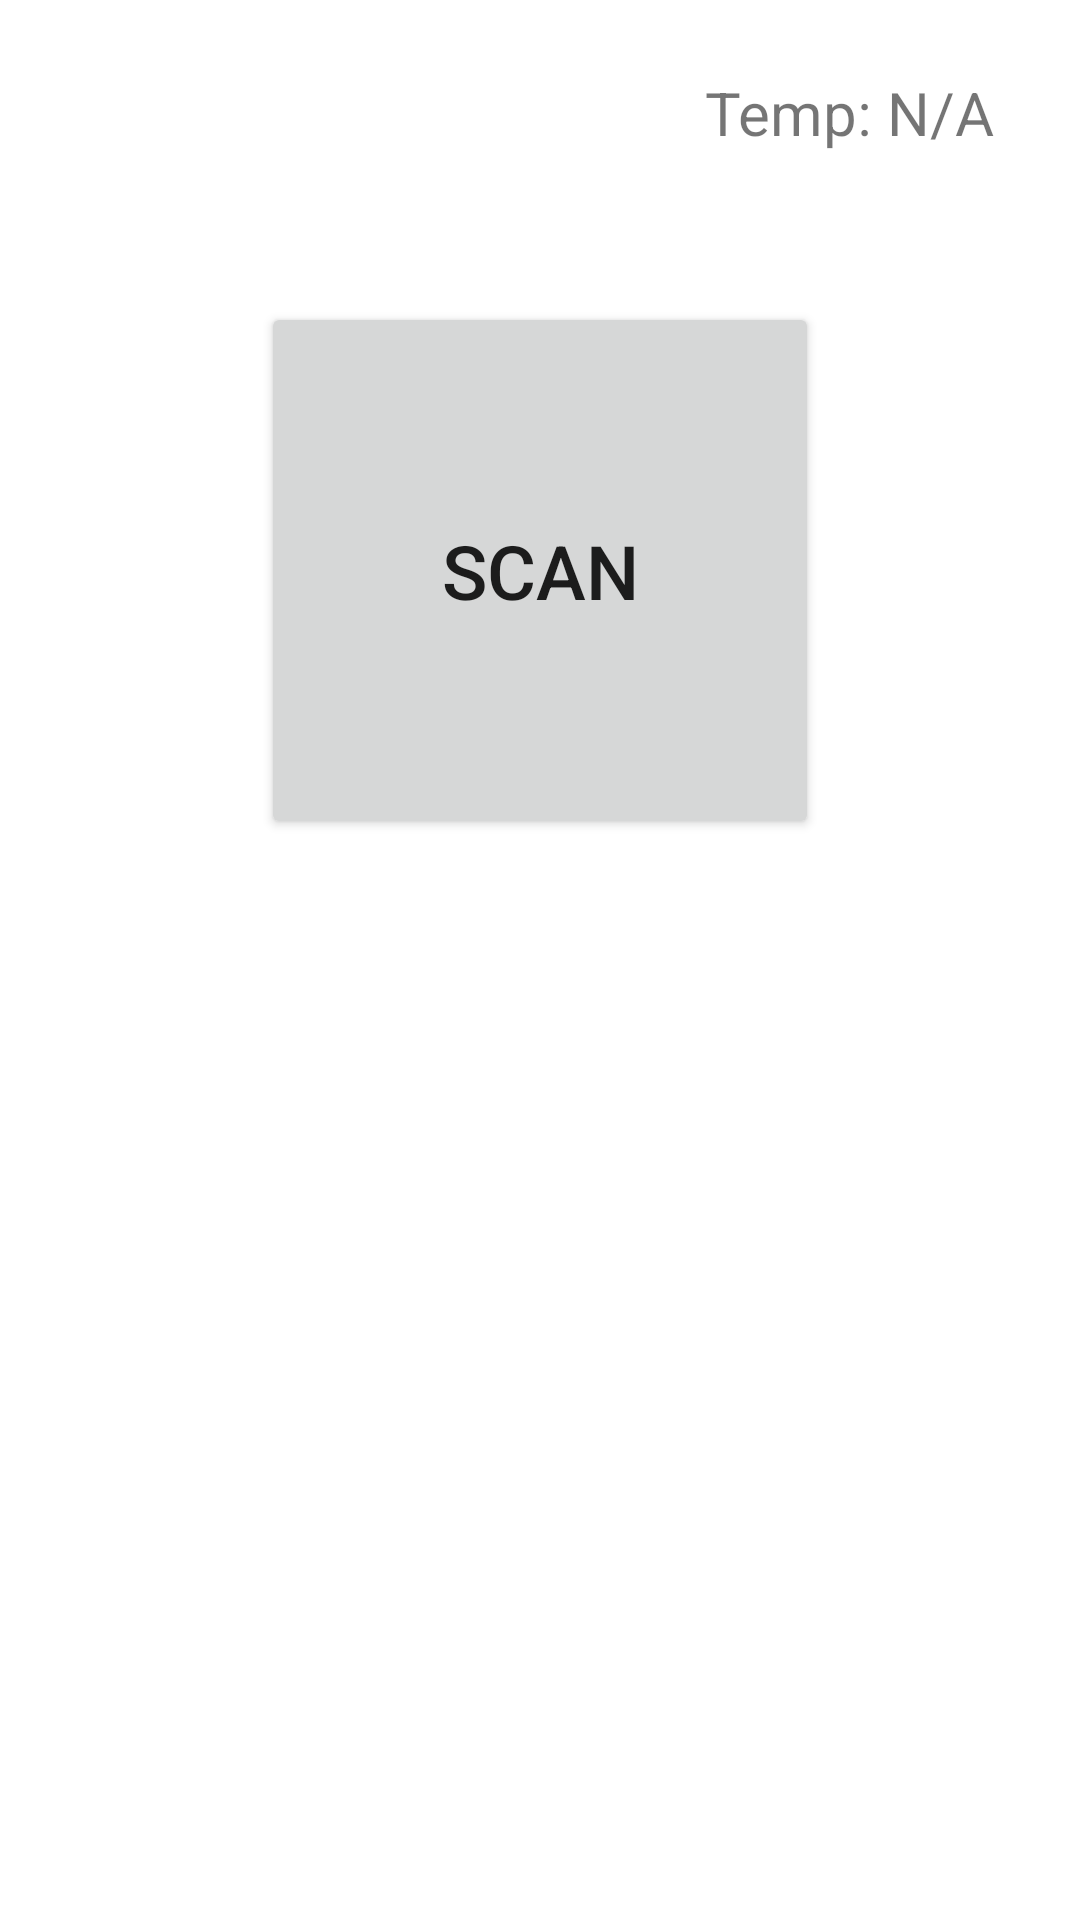

Reconstruct the res/layout file that produces this screen, plus the resources it refers to.
<!-- AndroidManifest.xml: application theme Theme.PerluDilindungi -->
<!-- res/layout/activity_qr_scanner.xml -->
<?xml version="1.0" encoding="utf-8"?>
<androidx.constraintlayout.widget.ConstraintLayout xmlns:android="http://schemas.android.com/apk/res/android"
    xmlns:app="http://schemas.android.com/apk/res-auto"
    xmlns:tools="http://schemas.android.com/tools"
    android:layout_width="match_parent"
    android:layout_height="match_parent"
    tools:context=".qr_scanner.QrScanner">

    <ImageView
        android:id="@+id/statusImage"
        android:layout_width="124dp"
        android:layout_height="114dp"
        app:layout_constraintBottom_toBottomOf="parent"
        app:layout_constraintEnd_toEndOf="parent"
        app:layout_constraintHorizontal_bias="0.498"
        app:layout_constraintStart_toStartOf="parent"
        app:layout_constraintTop_toBottomOf="@+id/scanButton"
        app:layout_constraintVertical_bias="0.212" />

    <TextView
        android:id="@+id/temperatureText"
        android:layout_width="101dp"
        android:layout_height="29dp"
        android:layout_marginTop="24dp"
        android:layout_marginEnd="24dp"
        android:text="Temp: N/A"
        android:textSize="20dp"
        app:layout_constraintEnd_toEndOf="parent"
        app:layout_constraintTop_toTopOf="parent" />

    <Button
        android:id="@+id/scanButton"
        android:layout_width="186dp"
        android:layout_height="179dp"
        android:layout_marginBottom="32dp"
        android:text="Scan"
        android:textSize="25dp"
        app:layout_constraintBottom_toBottomOf="parent"
        app:layout_constraintEnd_toEndOf="parent"
        app:layout_constraintStart_toStartOf="parent"
        app:layout_constraintTop_toTopOf="parent"
        app:layout_constraintVertical_bias="0.235" />

    <TextView
        android:id="@+id/output"
        android:layout_width="222dp"
        android:layout_height="37dp"
        android:layout_marginBottom="32dp"
        android:gravity="center_horizontal"
        android:textSize="25dp"
        app:layout_constraintBottom_toBottomOf="parent"
        app:layout_constraintEnd_toEndOf="parent"
        app:layout_constraintStart_toStartOf="parent"
        app:layout_constraintTop_toBottomOf="@+id/statusImage"
        app:layout_constraintVertical_bias="0.156" />

    <TextView
        android:id="@+id/reasonText"
        android:layout_width="111dp"
        android:layout_height="61dp"
        android:gravity="center_horizontal"
        android:textSize="20dp"
        app:layout_constraintBottom_toBottomOf="parent"
        app:layout_constraintEnd_toEndOf="parent"
        app:layout_constraintStart_toStartOf="parent"
        app:layout_constraintTop_toBottomOf="@+id/output"
        app:layout_constraintVertical_bias="0.083" />

</androidx.constraintlayout.widget.ConstraintLayout>
<!-- resources referenced by this layout -->
<resources>
  <style name="Theme.PerluDilindungi" parent="Theme.MaterialComponents.DayNight.DarkActionBar">
          
          <item name="colorPrimary">@color/sky_blue</item>
          <item name="colorPrimaryVariant">@color/purple_700</item>
          <item name="colorOnPrimary">@color/white</item>
          
          <item name="colorSecondary">@color/teal_200</item>
          <item name="colorSecondaryVariant">@color/teal_700</item>
          <item name="colorOnSecondary">@color/black</item>
          
          <item name="android:statusBarColor" tools:targetApi="l">@color/sky_blue</item>
          
      </style>
  <color name="sky_blue">#FF229ad7</color>
  <color name="purple_700">#FF3700B3</color>
  <color name="white">#FFFFFFFF</color>
  <color name="teal_200">#FF03DAC5</color>
  <color name="teal_700">#FF018786</color>
  <color name="black">#FF000000</color>
</resources>
